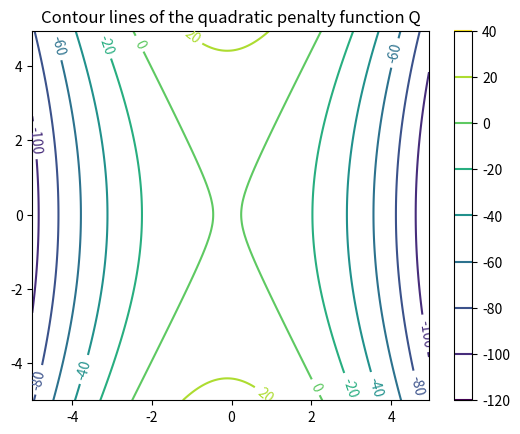

Generate this figure with matplotlib:
import numpy as np
import matplotlib.cm as cm
import matplotlib.pyplot as plt

def Q(x1, x2):
    return -5*x1**2 + x2**2 + 1/2*(x1-1)**2

## Problem 4
delta = 0.05
x = np.arange(-5.0, 5.0, delta)
y = np.arange(-5.0, 5.0, delta)
X, Y = np.meshgrid(x, y)


fig, ax = plt.subplots()
CS = ax.contour(X, Y, Q(X, Y))
fig.colorbar(CS)
ax.clabel(CS, inline=True, fontsize=10)
ax.set_title('Contour lines of the quadratic penalty function Q')
plt.show()
